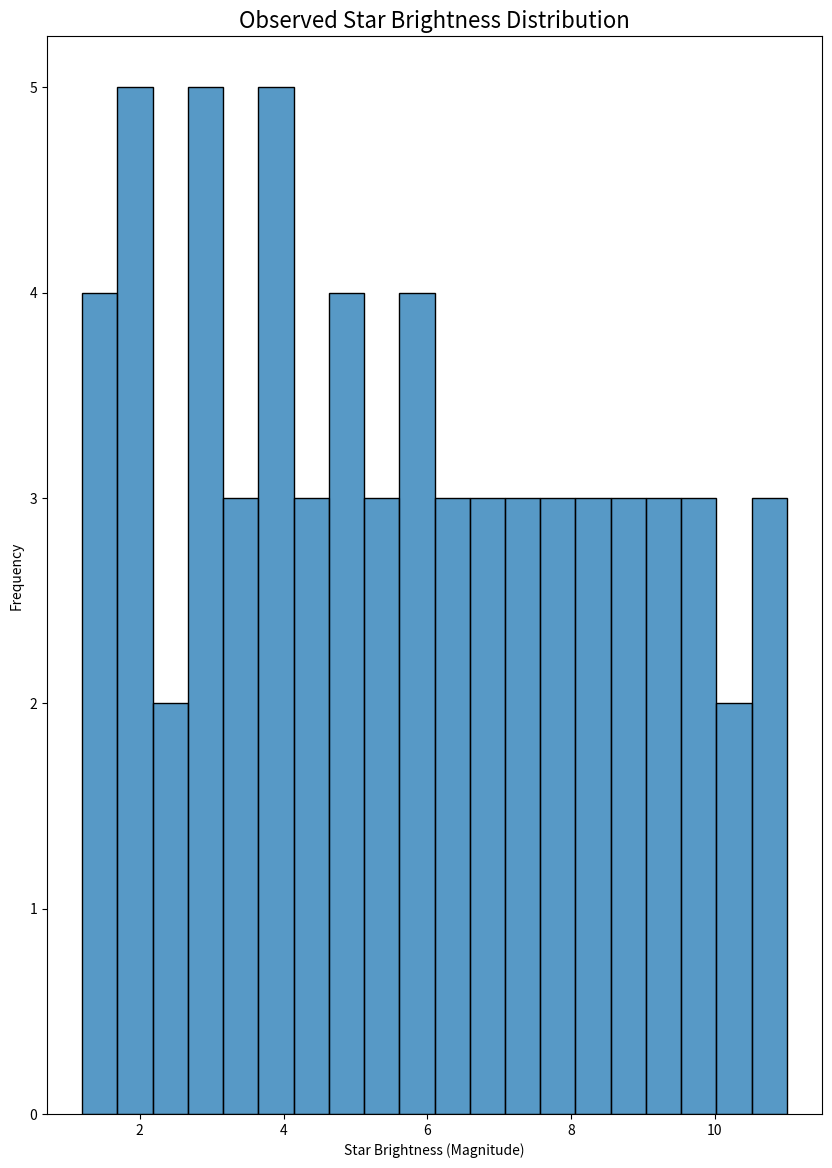

Source code (Python):

import seaborn as sns
import matplotlib.pyplot as plt

# Table data represented as a Python list for seaborn
star_brightness_data = [
    1.2, 1.4, 1.5, 1.6, 1.7, 1.8, 1.9, 2.0, 2.1, 2.3, 2.5, 2.7, 2.8, 2.9, 3.0, 
    3.1, 3.3, 3.5, 3.6, 3.7, 3.8, 3.9, 4.0, 4.1, 4.3, 4.5, 4.6, 4.7, 4.8, 5.0, 
    5.1, 5.3, 5.5, 5.6, 5.7, 5.8, 5.9, 6.0, 6.2, 6.3, 6.5, 6.6, 6.8, 7.0, 7.1, 
    7.3, 7.5, 7.6, 7.8, 8.0, 8.1, 8.3, 8.5, 8.7, 8.8, 9.0, 9.1, 9.3, 9.5, 9.7, 
    9.8, 10.0, 10.2, 10.4, 10.6, 10.8, 11.0
]

# Create the histogram
plt.figure(figsize=(10, 14))  # Change the width and height of the chart
sns.histplot(star_brightness_data, color="#1f77b4", binwidth=0.5, orientation='vertical')  # Change color and bin width

# Set titles and labels
plt.title('Observed Star Brightness Distribution', fontsize=16)
plt.xlabel('Star Brightness (Magnitude)')
plt.ylabel('Frequency')

# Display the histogram
plt.show()
